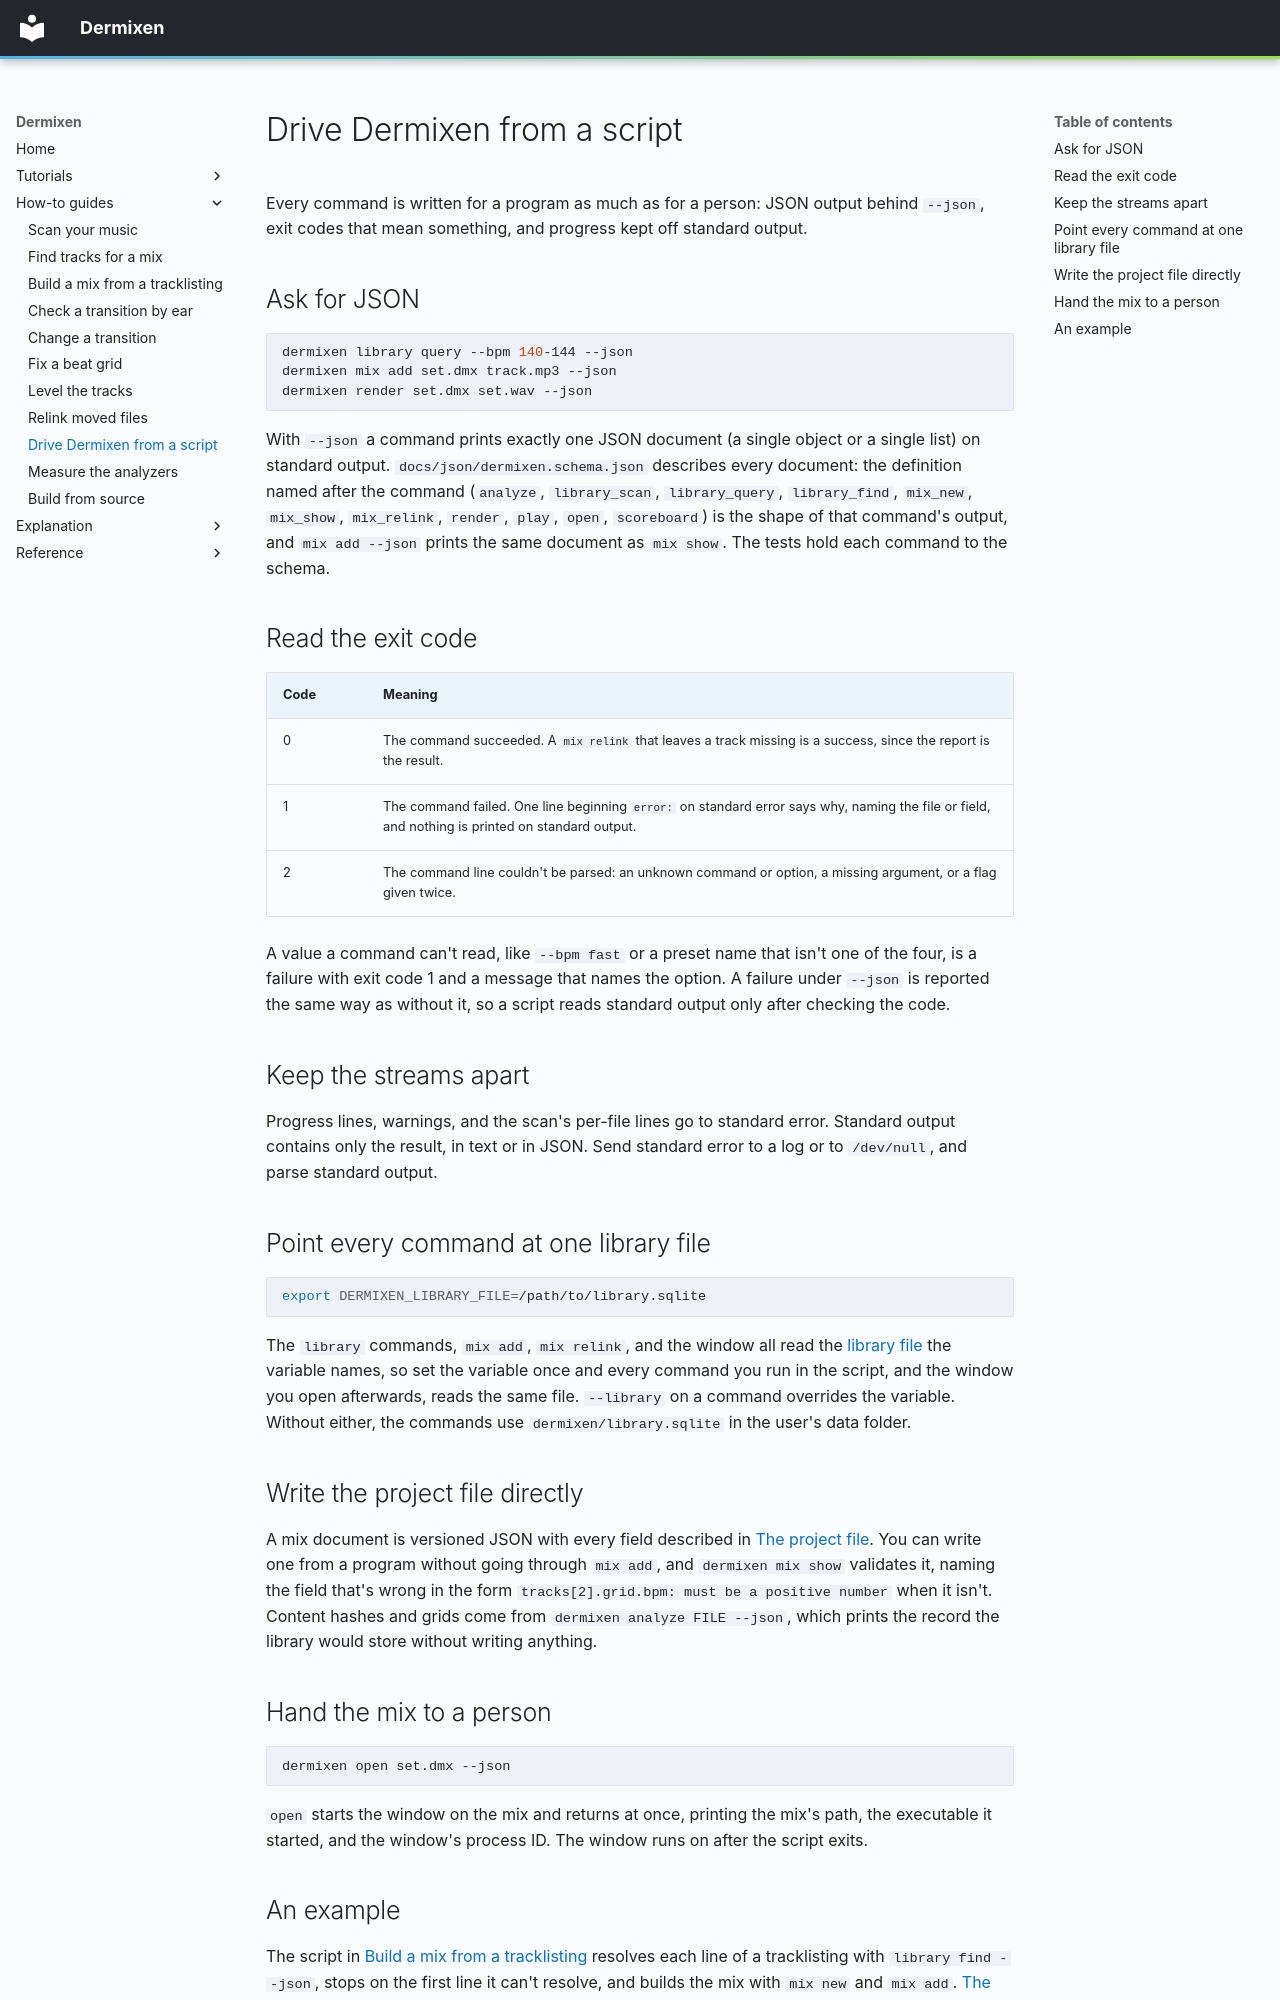

repository: mmacy/dermixen · page: how-to/drive-dermixen-from-a-script/index.html · generator: mkdocs

# Drive Dermixen from a script

Every command is written for a program as much as for a person: JSON output behind `--json`, exit codes that mean something, and progress kept off standard output.

## Ask for JSON

```sh
dermixen library query --bpm 140-144 --json
dermixen mix add set.dmx track.mp3 --json
dermixen render set.dmx set.wav --json
```

With `--json` a command prints exactly one JSON document (a single object or a single list) on standard output. `docs/json/dermixen.schema.json` describes every document: the definition named after the command (`analyze`, `library_scan`, `library_query`, `library_find`, `mix_new`, `mix_show`, `mix_relink`, `render`, `play`, `open`, `scoreboard`) is the shape of that command's output, and `mix add --json` prints the same document as `mix show`. The tests hold each command to the schema.

## Read the exit code

| Code | Meaning |
| --- | --- |
| 0 | The command succeeded. A `mix relink` that leaves a track missing is a success, since the report is the result. |
| 1 | The command failed. One line beginning `error:` on standard error says why, naming the file or field, and nothing is printed on standard output. |
| 2 | The command line couldn't be parsed: an unknown command or option, a missing argument, or a flag given twice. |

A value a command can't read, like `--bpm fast` or a preset name that isn't one of the four, is a failure with exit code 1 and a message that names the option. A failure under `--json` is reported the same way as without it, so a script reads standard output only after checking the code.

## Keep the streams apart

Progress lines, warnings, and the scan's per-file lines go to standard error. Standard output contains only the result, in text or in JSON. Send standard error to a log or to `/dev/null`, and parse standard output.

## Point every command at one library file

```sh
export DERMIXEN_LIBRARY_FILE=/path/to/library.sqlite
```

The `library` commands, `mix add`, `mix relink`, and the window all read the [library file](../library.md) the variable names, so set the variable once and every command you run in the script, and the window you open afterwards, reads the same file. `--library` on a command overrides the variable. Without either, the commands use `dermixen/library.sqlite` in the user's data folder.

## Write the project file directly

A mix document is versioned JSON with every field described in [The project file](../project-file.md). You can write one from a program without going through `mix add`, and `dermixen mix show` validates it, naming the field that's wrong in the form `tracks[2].grid.bpm: must be a positive number` when it isn't. Content hashes and grids come from `dermixen analyze FILE --json`, which prints the record the library would store without writing anything.

## Hand the mix to a person

```sh
dermixen open set.dmx --json
```

`open` starts the window on the mix and returns at once, printing the mix's path, the executable it started, and the window's process ID. The window runs on after the script exits.
